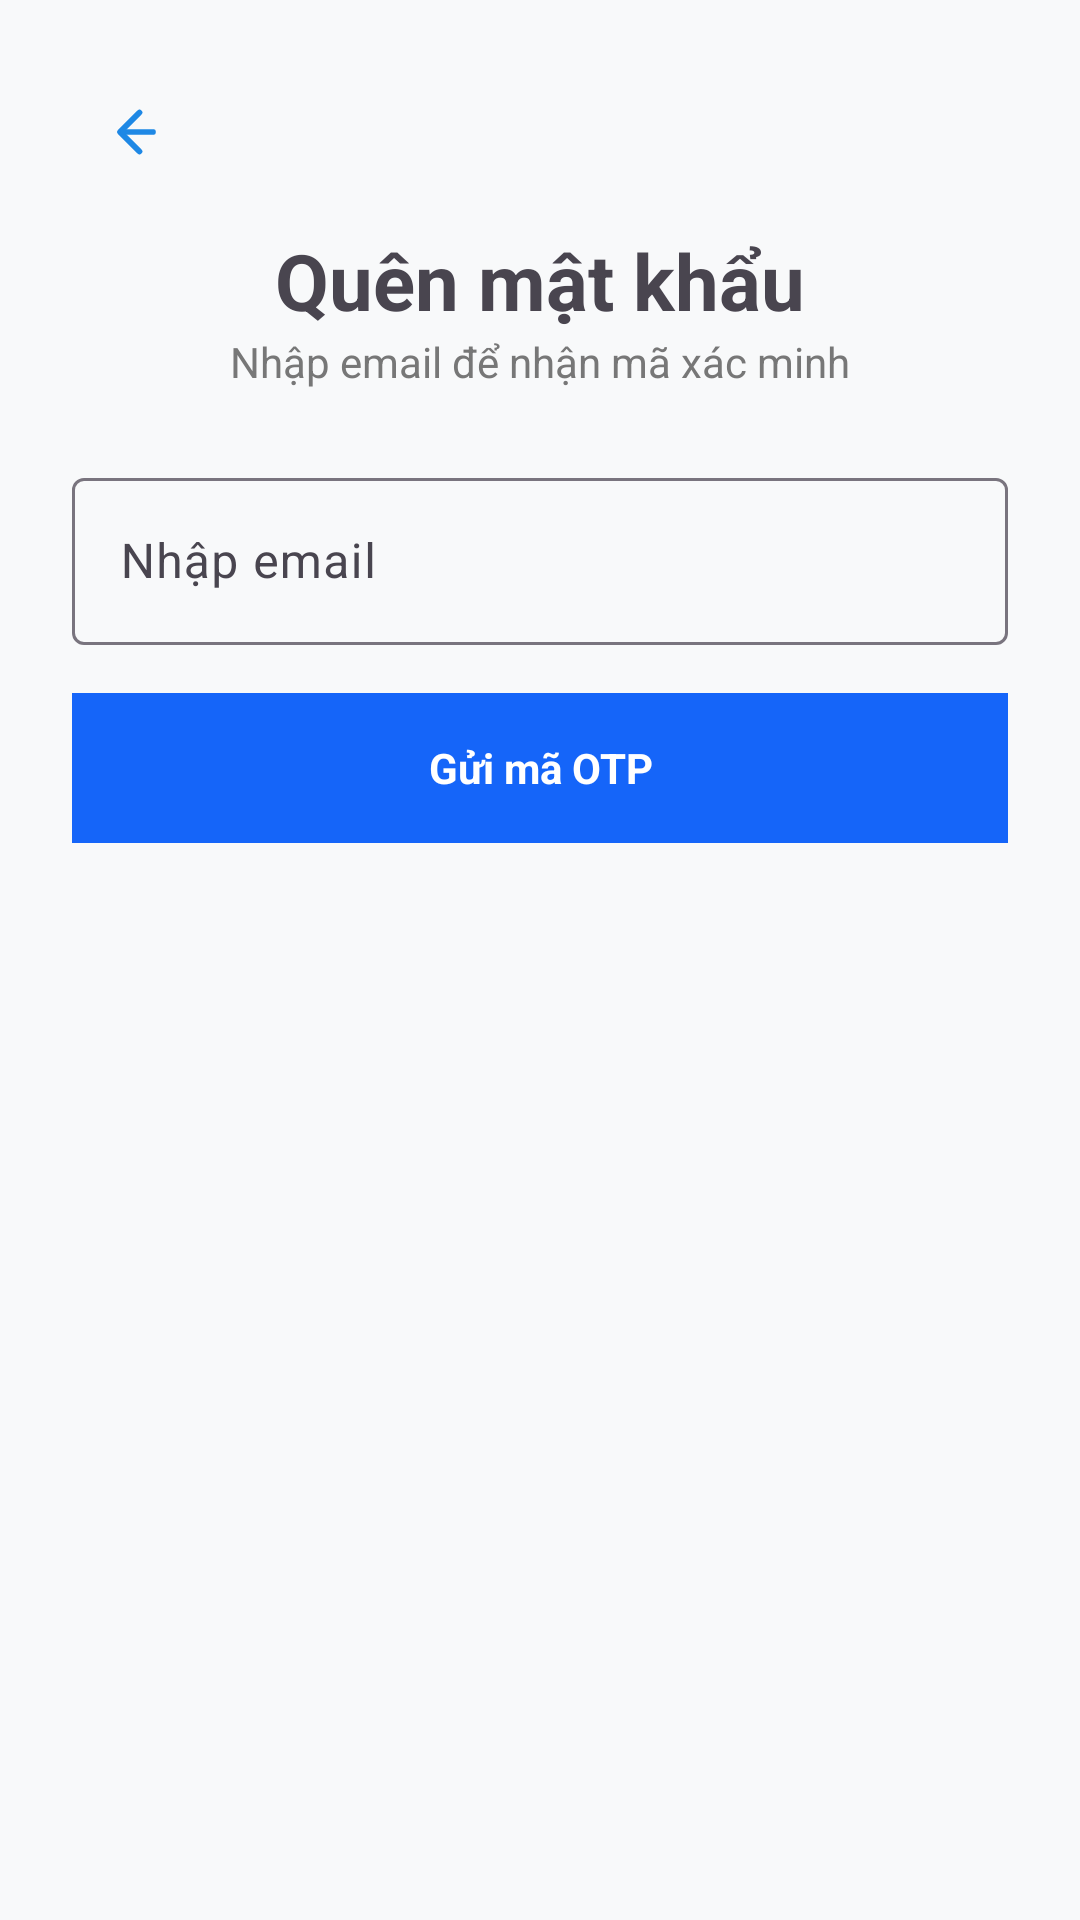

Write the Android layout XML for this screen, with the resource values it uses.
<!-- AndroidManifest.xml: application theme Theme.FindBack -->
<!-- res/layout/activity_forgot_password.xml -->
<?xml version="1.0" encoding="utf-8"?>
<ScrollView xmlns:android="http://schemas.android.com/apk/res/android"
    android:layout_width="match_parent"
    android:layout_height="match_parent"
    android:background="#F8F9FA">

    <LinearLayout
        android:layout_width="match_parent"
        android:layout_height="wrap_content"
        android:orientation="vertical"
        android:padding="24dp">

        <ImageButton
            android:id="@+id/btnBack"
            android:layout_width="40dp"
            android:layout_height="40dp"
            android:background="?attr/selectableItemBackgroundBorderless"
            android:src="@drawable/ic_back"
            android:contentDescription="Back" />

        <TextView
            android:layout_width="wrap_content"
            android:layout_height="wrap_content"
            android:text="Quên mật khẩu"
            android:textSize="26sp"
            android:textStyle="bold"
            android:layout_gravity="center"
            android:layout_marginTop="12dp" />

        <TextView
            android:layout_width="wrap_content"
            android:layout_height="wrap_content"
            android:text="Nhập email để nhận mã xác minh"
            android:textSize="14sp"
            android:textColor="#777"
            android:layout_gravity="center"
            android:layout_marginBottom="24dp" />

        
        <com.google.android.material.textfield.TextInputLayout
            android:layout_width="match_parent"
            android:layout_height="wrap_content"
            android:hint="Nhập email">

            <com.google.android.material.textfield.TextInputEditText
                android:id="@+id/etEmail"
                android:layout_width="match_parent"
                android:layout_height="wrap_content"
                android:inputType="textEmailAddress" />

        </com.google.android.material.textfield.TextInputLayout>

        
        <TextView
            android:id="@+id/btnSendOtp"
            android:layout_width="match_parent"
            android:layout_height="50dp"
            android:gravity="center"
            android:text="Gửi mã OTP"
            android:textStyle="bold"
            android:textColor="#FFFFFF"
            android:background="#1565F9"
            android:layout_marginTop="16dp" />

        
        <LinearLayout
            android:id="@+id/layoutOtp"
            android:layout_width="match_parent"
            android:layout_height="wrap_content"
            android:orientation="vertical"
            android:visibility="gone">

            <View
                android:layout_width="match_parent"
                android:layout_height="1dp"
                android:background="#E0E0E0"
                android:layout_marginTop="24dp"
                android:layout_marginBottom="16dp" />

            <TextView
                android:layout_width="wrap_content"
                android:layout_height="wrap_content"
                android:text="Nhập mã OTP đã gửi đến email của bạn"
                android:textSize="13sp"
                android:textColor="#555"
                android:layout_marginBottom="12dp" />

            
            <com.google.android.material.textfield.TextInputLayout
                android:layout_width="match_parent"
                android:layout_height="wrap_content"
                android:hint="Mã OTP (6 số)">

                <com.google.android.material.textfield.TextInputEditText
                    android:id="@+id/etOtp"
                    android:layout_width="match_parent"
                    android:layout_height="wrap_content"
                    android:inputType="number"
                    android:maxLength="6" />

            </com.google.android.material.textfield.TextInputLayout>

            
            <TextView
                android:id="@+id/btnResetPassword"
                android:layout_width="match_parent"
                android:layout_height="50dp"
                android:gravity="center"
                android:text="Xác nhận &amp; Gửi link đặt lại mật khẩu"
                android:textStyle="bold"
                android:textColor="#FFFFFF"
                android:background="#1565F9"
                android:layout_marginTop="20dp" />

        </LinearLayout>

        
        <ProgressBar
            android:id="@+id/progressBar"
            android:layout_width="wrap_content"
            android:layout_height="wrap_content"
            android:layout_gravity="center"
            android:layout_marginTop="20dp"
            android:visibility="gone" />

    </LinearLayout>

</ScrollView>
<!-- resources referenced by this layout -->
<resources>
  <!-- drawable ic_back (drawable) -->
  <?xml version="1.0" encoding="utf-8"?>
  <vector xmlns:android="http://schemas.android.com/apk/res/android"
      android:width="24dp"
      android:height="24dp"
      android:viewportWidth="24"
      android:viewportHeight="24">
      <path
          android:fillColor="#00000000"
          android:strokeColor="@color/primary_blue"
          android:strokeWidth="1.9"
          android:strokeLineCap="round"
          android:strokeLineJoin="round"
          android:pathData="M14.5 5.5L8 12L14.5 18.5" />
      <path
          android:fillColor="#00000000"
          android:strokeColor="@color/primary_blue"
          android:strokeWidth="1.9"
          android:strokeLineCap="round"
          android:strokeLineJoin="round"
          android:pathData="M9 12H19" />
  </vector>
  <style name="Theme.FindBack" parent="Base.Theme.FindBack" />
  <color name="primary_blue">#1E88E5</color>
  <style name="Base.Theme.FindBack" parent="Theme.Material3.Light.NoActionBar">
          
          
          <item name="android:windowLightStatusBar">false</item>
          
          <item name="materialButtonStyle">@style/ButtonPrimaryStyle</item>
      </style>
  <style name="ButtonPrimaryStyle" parent="Widget.Material3.Button">
          <item name="android:textColor">@android:color/white</item>
          <item name="android:textStyle">bold</item>
          <item name="textAllCaps">false</item>
          <item name="cornerRadius">12dp</item>
          <item name="backgroundTint">@color/primary_blue</item>
      </style>
</resources>
